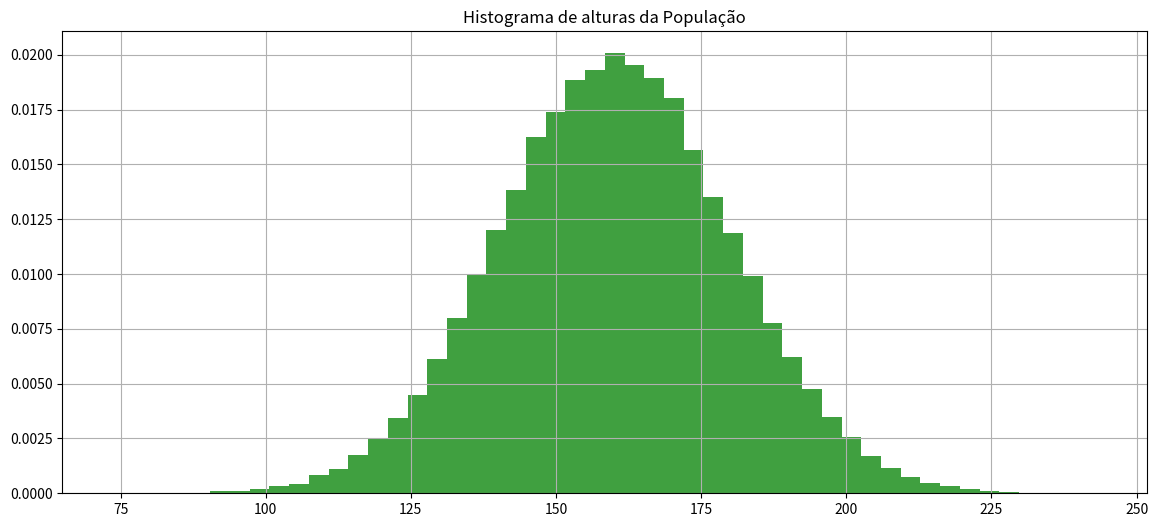
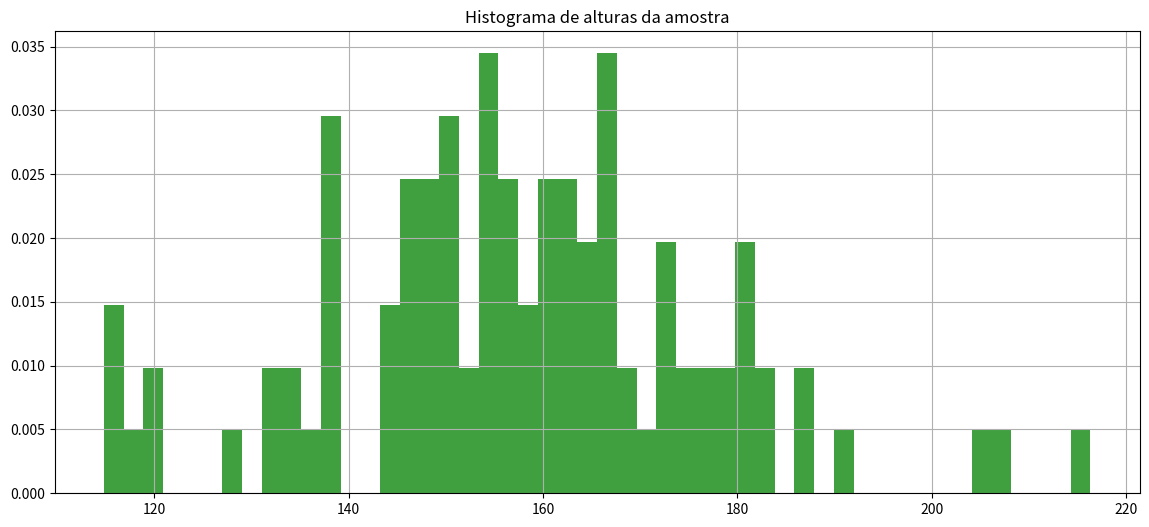

Write the Python code that produced these figures, in order.
import numpy as np

import matplotlib.pyplot as plt

import math

import random

import pandas as pd

import scipy.stats as stat

from scipy.stats import norm



import os
[]
from scipy.stats import t





def calcula_numero_desvios_tstudent_para_confianca(confianca, tamanho_amostra):

    mean = 0

    std = 1

    rv = t(df=(tamanho_amostra-1))

    return rv.interval(confianca)[1]
from scipy.stats import norm





def calcula_numero_desvios_normal_para_confianca(confianca):

    mean = 0

    std = 1

    rv = norm(loc=mean, scale=std)

    return rv.interval(confianca)[1]
def recupera_amostra(populacao, tamanho_amostra):

    return populacao[np.random.randint(0, len(populacao), tamanho_amostra)]
# Define população



mean = 160

std = 20

distribuicao_probabilidades = norm(loc=mean, scale=std)



tamanho_populacao = 100000



populacao = distribuicao_probabilidades.rvs(size=tamanho_populacao, random_state=1)



print('Tamanho população {}, média {}, desvio {}'.format(len(populacao), np.mean(populacao), np.std(populacao)))



fig, axs = plt.subplots(1, 1, figsize=(14,6))



axs.hist(populacao, density=True, facecolor='g', alpha=0.75, bins=50)

axs.grid(True)

axs.set_title('Histograma de alturas da População')



plt.show()
tamanho_amostra = 100

amostra = recupera_amostra(populacao, tamanho_amostra)

print(amostra)
fig, axs = plt.subplots(1, 1, figsize=(14,6))



axs.hist(amostra, density=True, facecolor='g', alpha=0.75, bins=50)

axs.grid(True)

axs.set_title('Histograma de alturas da amostra')



plt.show()




#Dada uma amostra de 100 elementos, calcule a média da altura da populacao considerando confiança de 93%

confiança = 0.93                    

#1-Calcule a média da amostra ex. media_amostra = np.mean(amostra)

media_amostra = np.mean(amostra)

#2-Calcule o desvio da amostra ex. desvio_amostra = np.std(amostra)

desvio_amostra = np.std(amostra)

#3-Calcule quantos desvios precisará para seu grau de confiânça ex. numero_desvios = calcula_numero_desvios_tstudent_para_confianca(confiança, tamanho_amostra)

numero_desvios = calcula_numero_desvios_tstudent_para_confianca(confiança, tamanho_amostra)

#4-Calcule o desvio das amostras ex. desvio_amostras = desvio_amostra/np.sqrt(tamanho_amostra)

desvio_amostras = desvio_amostra/np.sqrt(tamanho_amostra)

#5-Calcule a margem de erro ex. margem_erro = numero_desvios*desvio_amostras

margem_erro = numero_desvios*desvio_amostras

#6-Calcule o intervalo ex. inferior = media_amostra-margem_erro, superior = media_amostra+margem_erro

inferior = media_amostra-margem_erro

superior = media_amostra+margem_erro

print(media_amostra, superior, inferior)
# Obtenha uma amostra de 1000 elementos e calcule a média da altura da populacao considerando confiança de 80%

tamanho_amostra = 1000

amostra = recupera_amostra(populacao, tamanho_amostra)

#print(amostra)

confiança = 0.80                  

#1-Calcule a média da amostra ex. media_amostra = np.mean(amostra)

media_amostra = np.mean(amostra)

#2-Calcule o desvio da amostra ex. desvio_amostra = np.std(amostra)

desvio_amostra = np.std(amostra)

#3-Calcule quantos desvios precisará para seu grau de confiânça ex. numero_desvios = calcula_numero_desvios_tstudent_para_confianca(confiança, tamanho_amostra)

numero_desvios = calcula_numero_desvios_tstudent_para_confianca(confiança, tamanho_amostra)

#4-Calcule o desvio das amostras ex. desvio_amostras = desvio_amostra/np.sqrt(tamanho_amostra)

desvio_amostras = desvio_amostra/np.sqrt(tamanho_amostra)

#5-Calcule a margem de erro ex. margem_erro = numero_desvios*desvio_amostras

margem_erro = numero_desvios*desvio_amostras

#6-Calcule o intervalo ex. inferior = media_amostra-margem_erro, superior = media_amostra+margem_erro

inferior = media_amostra-margem_erro

superior = media_amostra+margem_erro



print('Média {}, Amostra superior {}, Amostra inferior {}'.format(media_amostra, superior, inferior))

#print(media_amostra, superior, inferior)
# Obtenha uma amostra de 100 elementos e calcule a média da altura da populacao considerando confiança de 99%

tamanho_amostra = 100

amostra = recupera_amostra(populacao, tamanho_amostra)

#print(amostra)

confiança = 0.99                  

#1-Calcule a média da amostra ex. media_amostra = np.mean(amostra)

media_amostra = np.mean(amostra)

#2-Calcule o desvio da amostra ex. desvio_amostra = np.std(amostra)

desvio_amostra = np.std(amostra)

#3-Calcule quantos desvios precisará para seu grau de confiânça ex. numero_desvios = calcula_numero_desvios_tstudent_para_confianca(confiança, tamanho_amostra)

numero_desvios = calcula_numero_desvios_tstudent_para_confianca(confiança, tamanho_amostra)

#4-Calcule o desvio das amostras ex. desvio_amostras = desvio_amostra/np.sqrt(tamanho_amostra)

desvio_amostras = desvio_amostra/np.sqrt(tamanho_amostra)

#5-Calcule a margem de erro ex. margem_erro = numero_desvios*desvio_amostras

margem_erro = numero_desvios*desvio_amostras

#6-Calcule o intervalo ex. inferior = media_amostra-margem_erro, superior = media_amostra+margem_erro

inferior = media_amostra-margem_erro

superior = media_amostra+margem_erro



print('Média {}, Amostra superior {}, Amostra inferior {}'.format(media_amostra, superior, inferior))

#print(media_amostra, superior, inferior)